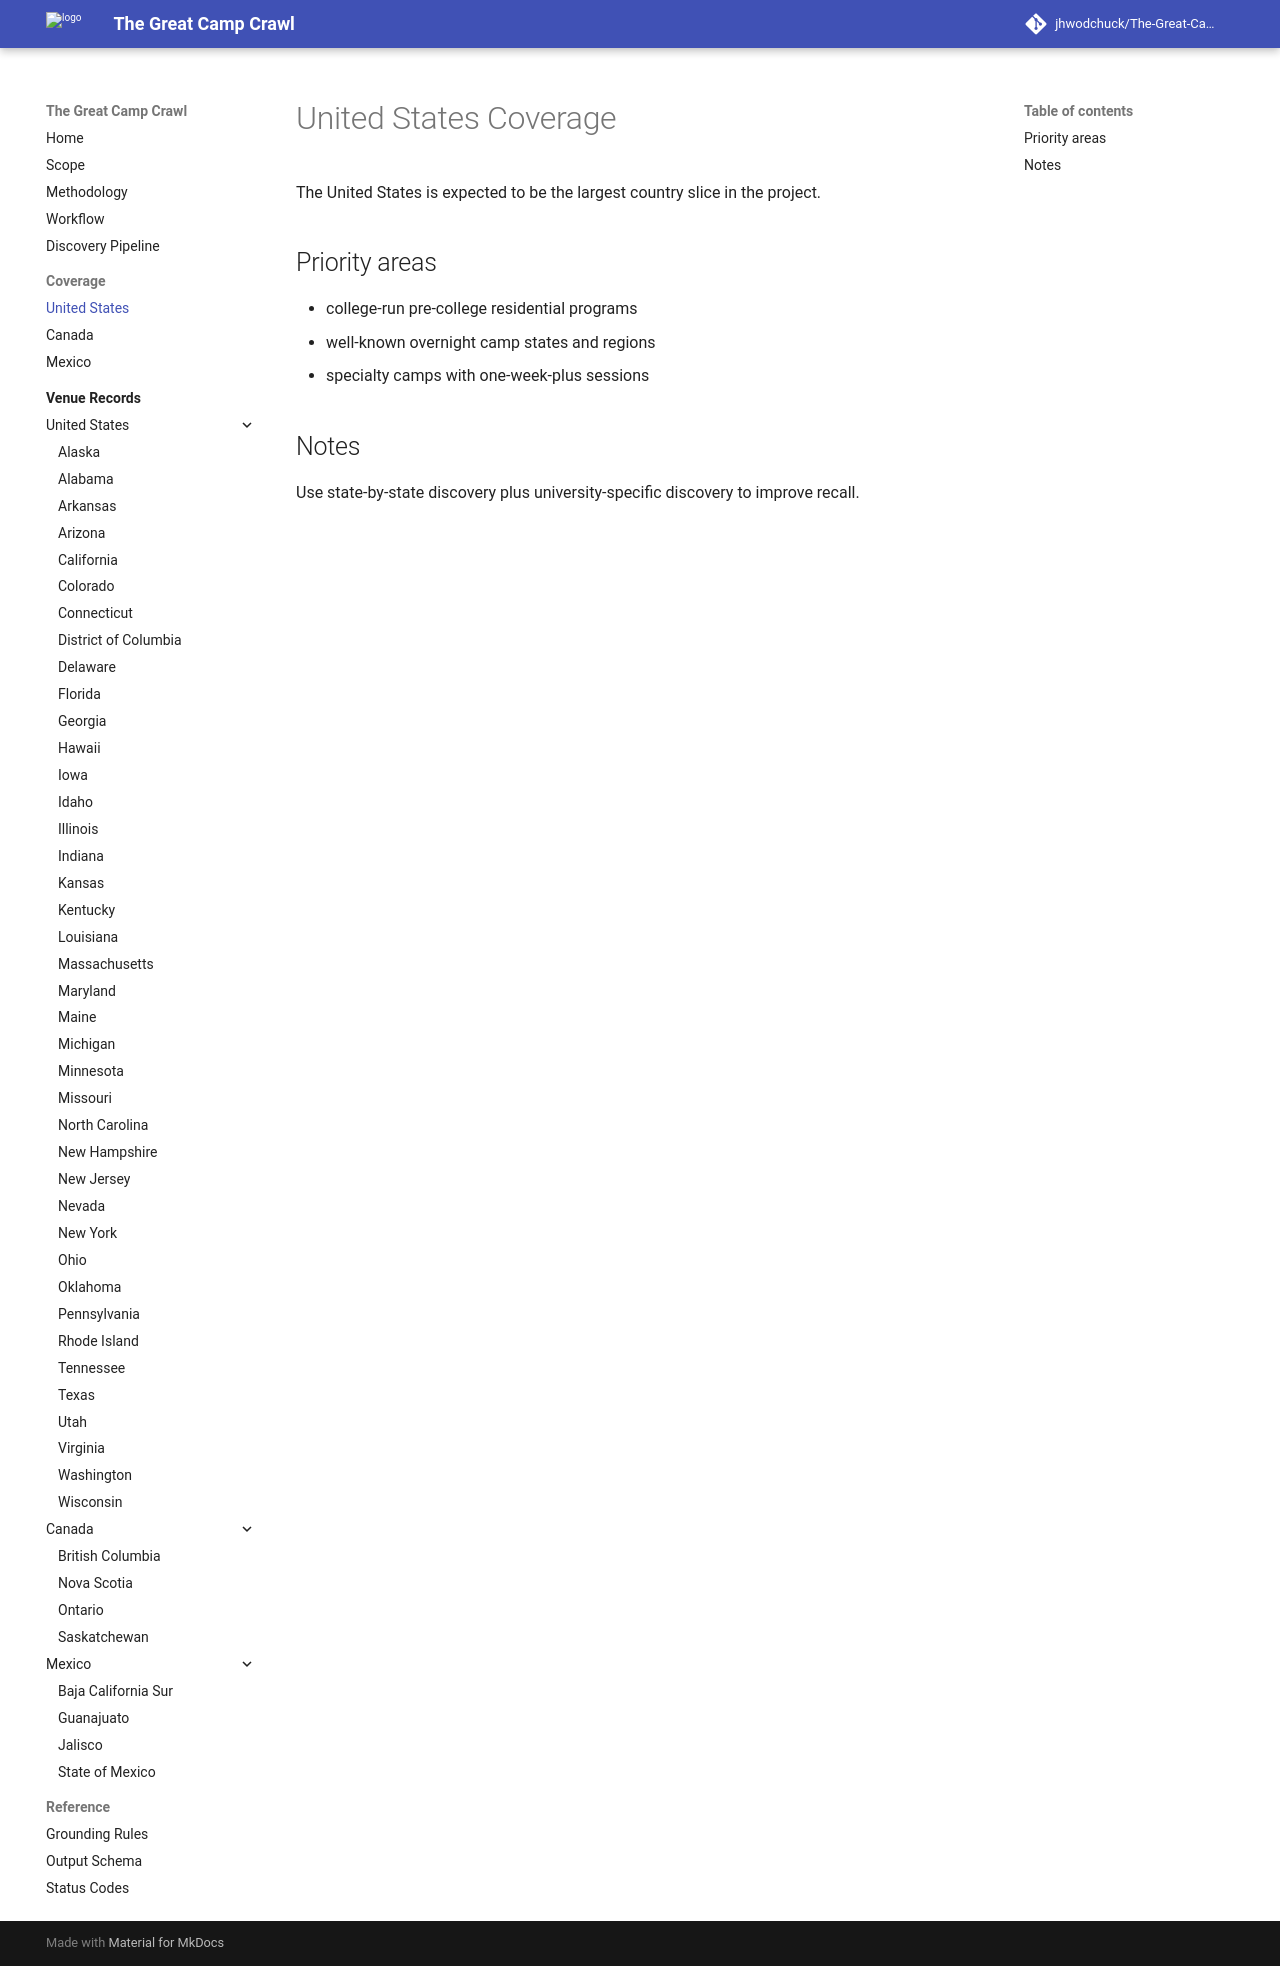

repository: jhwodchuck/The-Great-Camp-Crawl · page: coverage/united-states/index.html · generator: mkdocs

# United States Coverage

The United States is expected to be the largest country slice in the project.

## Priority areas

- college-run pre-college residential programs
- well-known overnight camp states and regions
- specialty camps with one-week-plus sessions

## Notes

Use state-by-state discovery plus university-specific discovery to improve recall.
